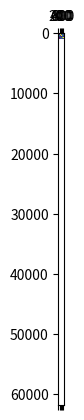
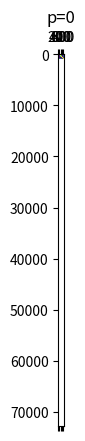
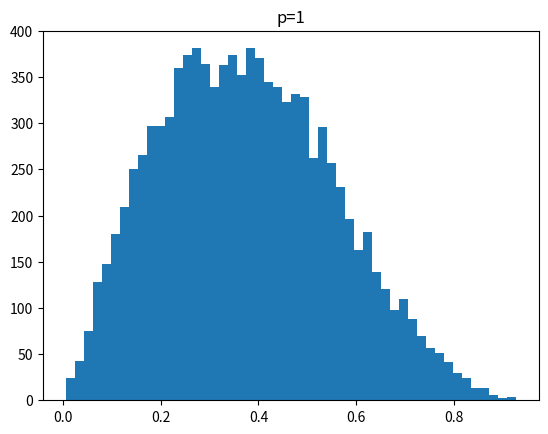
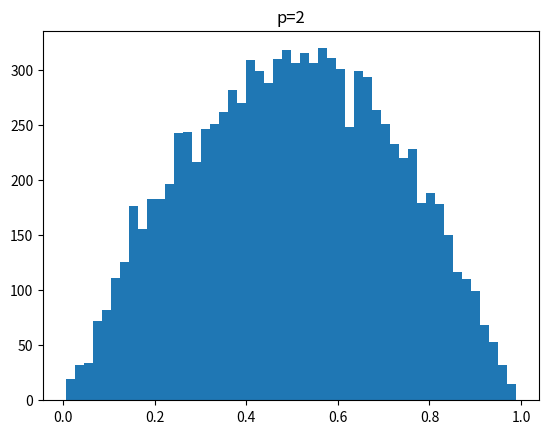
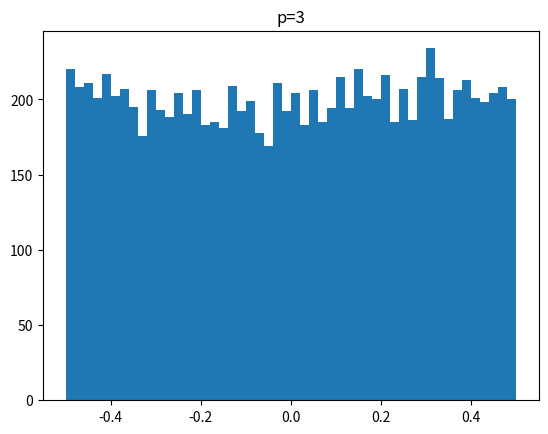
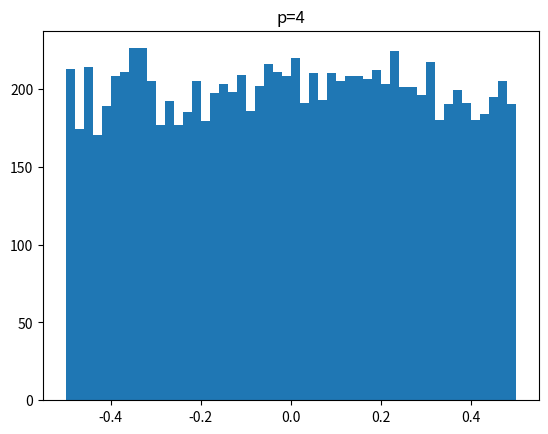
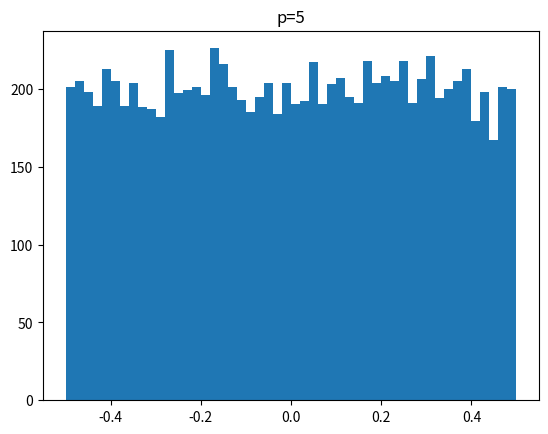
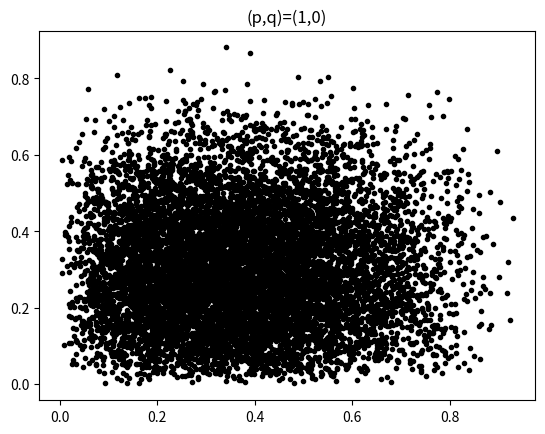
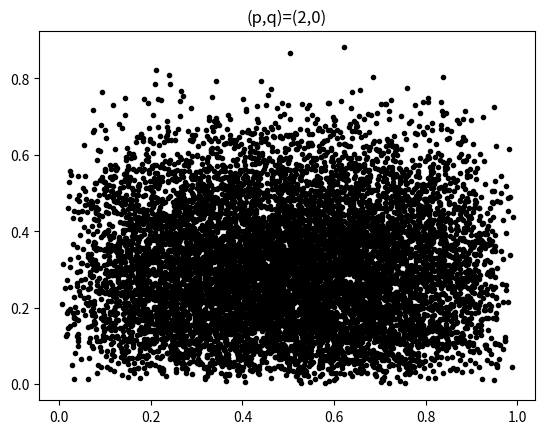
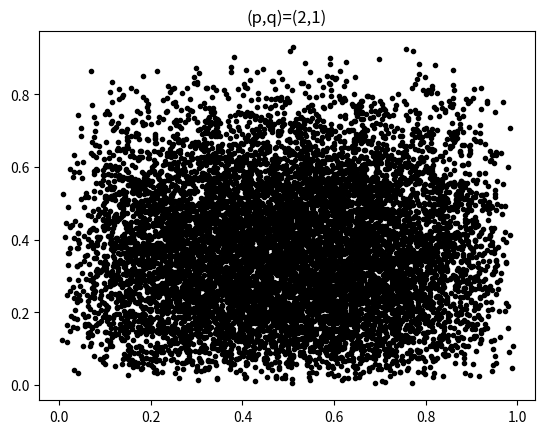
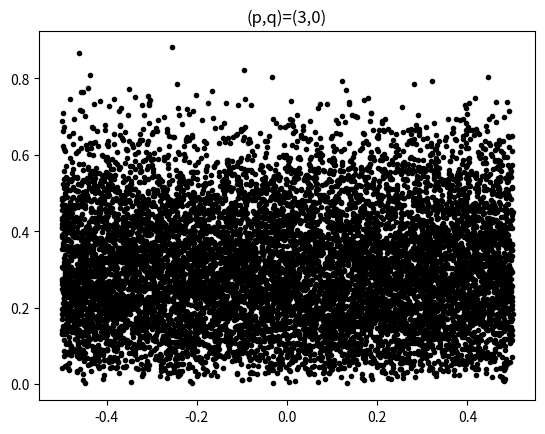
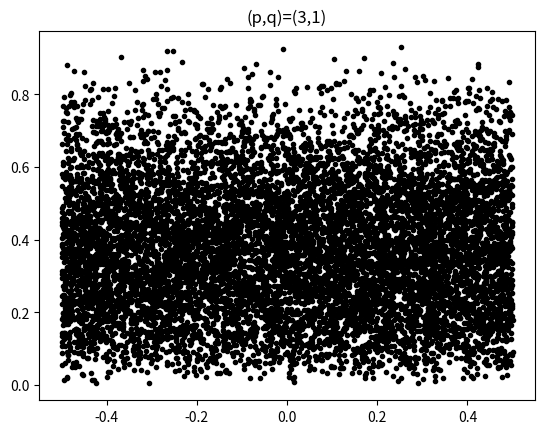
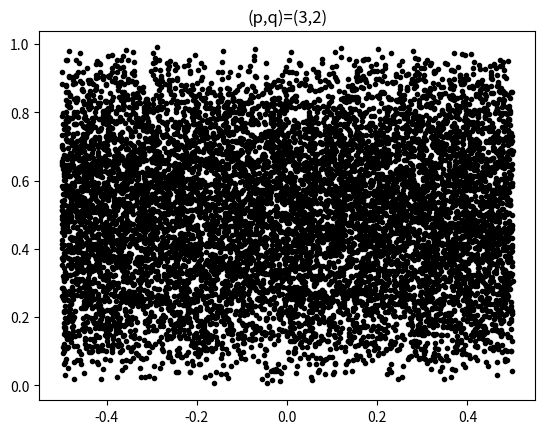
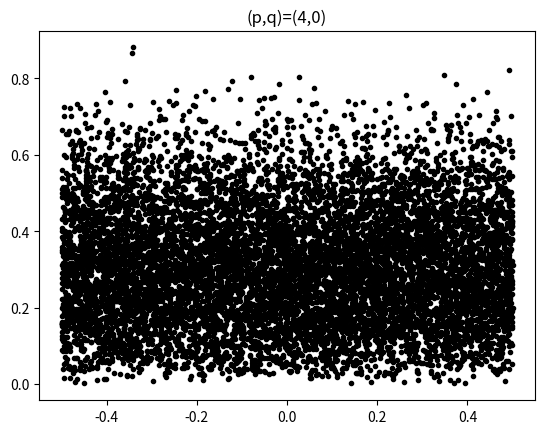
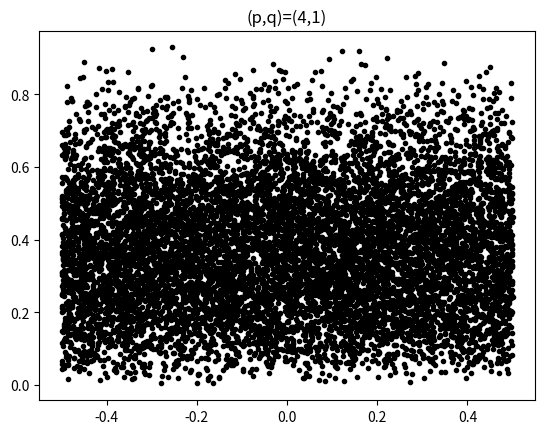
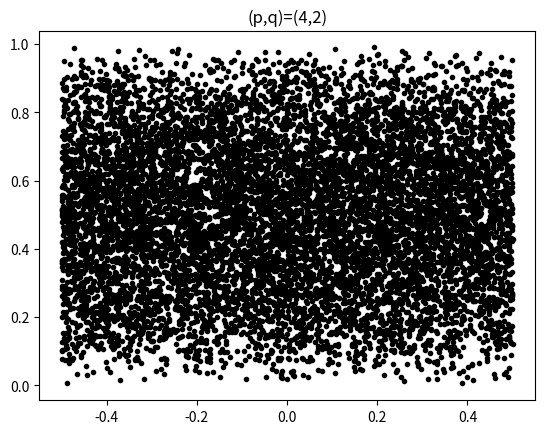

The matplotlib source for these figures, in order:
""" Test out circuit to span compact basis.

To illustrate our self-orthogonalizing circuitry,
    we need a circuit construction which can span the full Hilbert space
    but can also be conveniently restricted to cut out individual basis states.

Our best idea right now is one we developed aeons ago,
    (probably related to the "Variational Hamiltonian Ansatz" maybe?)

    Ω[l] = exp[-𝑖π (T[l]+T[l]†)/2]

    T[l] = ∑ ϕ[i] a†[i] a[l]

Constructing each term a†a in the compact basis is straightforward:

    a†[i] a[l] = |i⟩⟨l| = |i[0]⟩⟨l[0]| ⊗ ... ⊗ |i[n]⟩⟨l[n]|

    |0⟩⟨0| = (I + Z) / 2
    |0⟩⟨1| = (X + 𝑖Y) / 2
    |1⟩⟨0| = (X - 𝑖Y) / 2
    |1⟩⟨1| = (I - Z) / 2

We have confirmed this circuit produces the desired result,
    provided the phase on first element of ϕ is 0.

Now we've developed a parameterization for ϕ which feels right:

    |ϕ⟩ = r0 |0⟩ + r1 exp(2π𝑖 α1) |1⟩ + ... rn exp(2π𝑖 αn) |n⟩

        r0 = sin(π/2 t0)
        r1 = cos(π/2 t0) * sin(π/2 t1)
        ...
        r[n-1] = cos(π/2 t0) ... cos(π/2 t[n-2]) sin(π/2 t[n-1])
        r[n]   = cos(π/2 t0) ... cos(π/2 t[n-2]) cos(π/2 t[n-1])

    Thus both t and α are taken from [0,1],
        and we can eliminate |m<l⟩ by setting t[m<l] = α[m≤l] = 0.

So we just want to make sure that, for any ϕ,
    we can reliably find parameters t and α which produce that ϕ.
    α is trivially scaled by γ, the phase angle for each element of ϕ.
    A little harder to show, but solving for t yields only t∈[0,1].

But I'd like to convince myself that these are, like, good parameters.
    If we randomly generate ϕ, we should see a random distribution of α, t.
    It NEEDS to fill the whole space. Ideally it does so uniformally.

So we should generate lots of ϕ (standardized), calculate α and t,
    then histogram each variable. 6 plots; should all look uniform.
    Next plot each variable against the other (6c2)=15 plots.
    They should all appear uncorrelated.

We can also generate lots of t, α uniform,
    and check that fidelities distribute suitably random.

"""

import numpy as np
np.set_printoptions(3, suppress=True)
from numpy import pi as π

import scipy.stats

def statevector(t, α):
    """ Construct statevector from parameterization. """
    N = 1 + len(t)                              # NUMBER OF COMPLEX VALUES

    # FILL IN MODULI
    r = np.empty(N)
    Π_cos = 1
    for n in range(N-1):
        r[n]   = np.sin(π/2 * t[n]) * Π_cos
        Π_cos *= np.cos(π/2 * t[n])
    r[N-1] = Π_cos

    # FILL IN PHASE ANGLES
    γ = np.zeros(N)
    γ[1:] = 2*π * α

    # CONSTRUCT STATEVECTOR
    return r * np.exp(1j*γ)

def parameters(ϕ):
    """ Construct parameters from statevector. """
    N = len(ϕ)

    # POLAR PARAMETERIZATION
    r = np.abs(ϕ)
    γ = np.angle(ϕ)

    # CHECK THAT ϕ IS NORMALIZED
    if abs(γ[0]) > 4 * np.finfo(float).eps:
        raise ValueError(f"|γ[0]|={abs(γ[0])} > 4*{np.finfo(float).eps}")

    # FILL IN t
    t = np.empty(N-1)
    Π_cos = 1
    for n in range(N-1):
        t[n] = 2/π * np.arcsin( r[n] / Π_cos )
        Π_cos *= np.cos(π/2 * t[n])

    # FILL IN α
    α = γ[1:] / (2*π)

    return t, α

def standardize(ϕ):
    """ Factor out the angle of element 0. """
    γ = np.angle(ϕ[0])
    return ϕ * np.exp(-1j*γ)

def fidelity(ϕ,ψ):
    """ Calculate fidelity ⟨ϕ|ψ⟩⟨ψ|ϕ⟩ """
    return abs(np.vdot(ϕ,ψ))**2

def random_statevector(N, seed):
    """ Construct a statevector, randomized according to the seed. """
    rng = np.random.default_rng(seed)
    return scipy.stats.unitary_group.rvs(N, random_state=rng)[:,0]

def random_parameters(N, seed):
    """ Generate N+2 random numbers in [0, 1), and split into two lists. """
    rng = np.random.default_rng(seed)
    rnd = rng.random(N+2)
    return rnd[:(N+2)//2], rnd[(N+2)//2:]


##############################################################################
#           GET A FEEL FOR HOW FIDELITIES OF RANDOM STATEVECTORS LOOK
import matplotlib.pyplot as plt

T = 1000
N = 4
ϕs = [standardize(random_statevector(N,i)) for i in range(T)]

F_matrix = np.empty((T,T))
for i in range(T):
    for j in range(T):
        F_matrix[i,j] = fidelity(ϕs[i], ϕs[j])

plt.matshow(F_matrix)

_ = plt.hist(F_matrix.flatten(), 50)

##############################################################################
#           SEE IF IT STILL LOOKS RIGHT FROM RANDOM PARAMETERS
import matplotlib.pyplot as plt

T = 1000
N = 4
ϕs = [statevector(*random_parameters(N,i)) for i in range(T)]

F_matrix = np.empty((T,T))
for i in range(T):
    for j in range(T):
        F_matrix[i,j] = fidelity(ϕs[i], ϕs[j])

plt.matshow(F_matrix)

_ = plt.hist(F_matrix.flatten(), 50)

""" No, it does not look right.

This does not strictly mean it's BAD, but
1) it must be born in mind when discussing optimization.
2) a transformation to make it uniform would be good.
3) we need another check to validate we're spanning the whole space properly.

            ...eh, oh well.

"""

##############################################################################
#               CHECK RANDOMNESS OF PARAMETERIZATION
import matplotlib.pyplot as plt

T = 10000
N = 4
params = np.empty((T,N+2))
for i in range(T):
    ϕ = standardize(random_statevector(N,i))
    t, α = parameters(ϕ)
    params[i] = np.concatenate((t,α))

# PLOT HISTOGRAMS OF EACH PARAMETER
for p in range(N+2):
    plt.hist(params[:,p], 50)
    plt.title(f"p={p}")
    plt.figure()

# PLOT SCATTER PLOTS CORRELATING EACH PARAMETER
for p in range(N+2):
    for q in range(p):
        plt.plot(params[:,p], params[:,q], '.k')
        plt.title(f"(p,q)=({p},{q})")
        plt.figure()

""" t is clearly not exactly uniform.

However I do judge it good enough - onward!

"""
